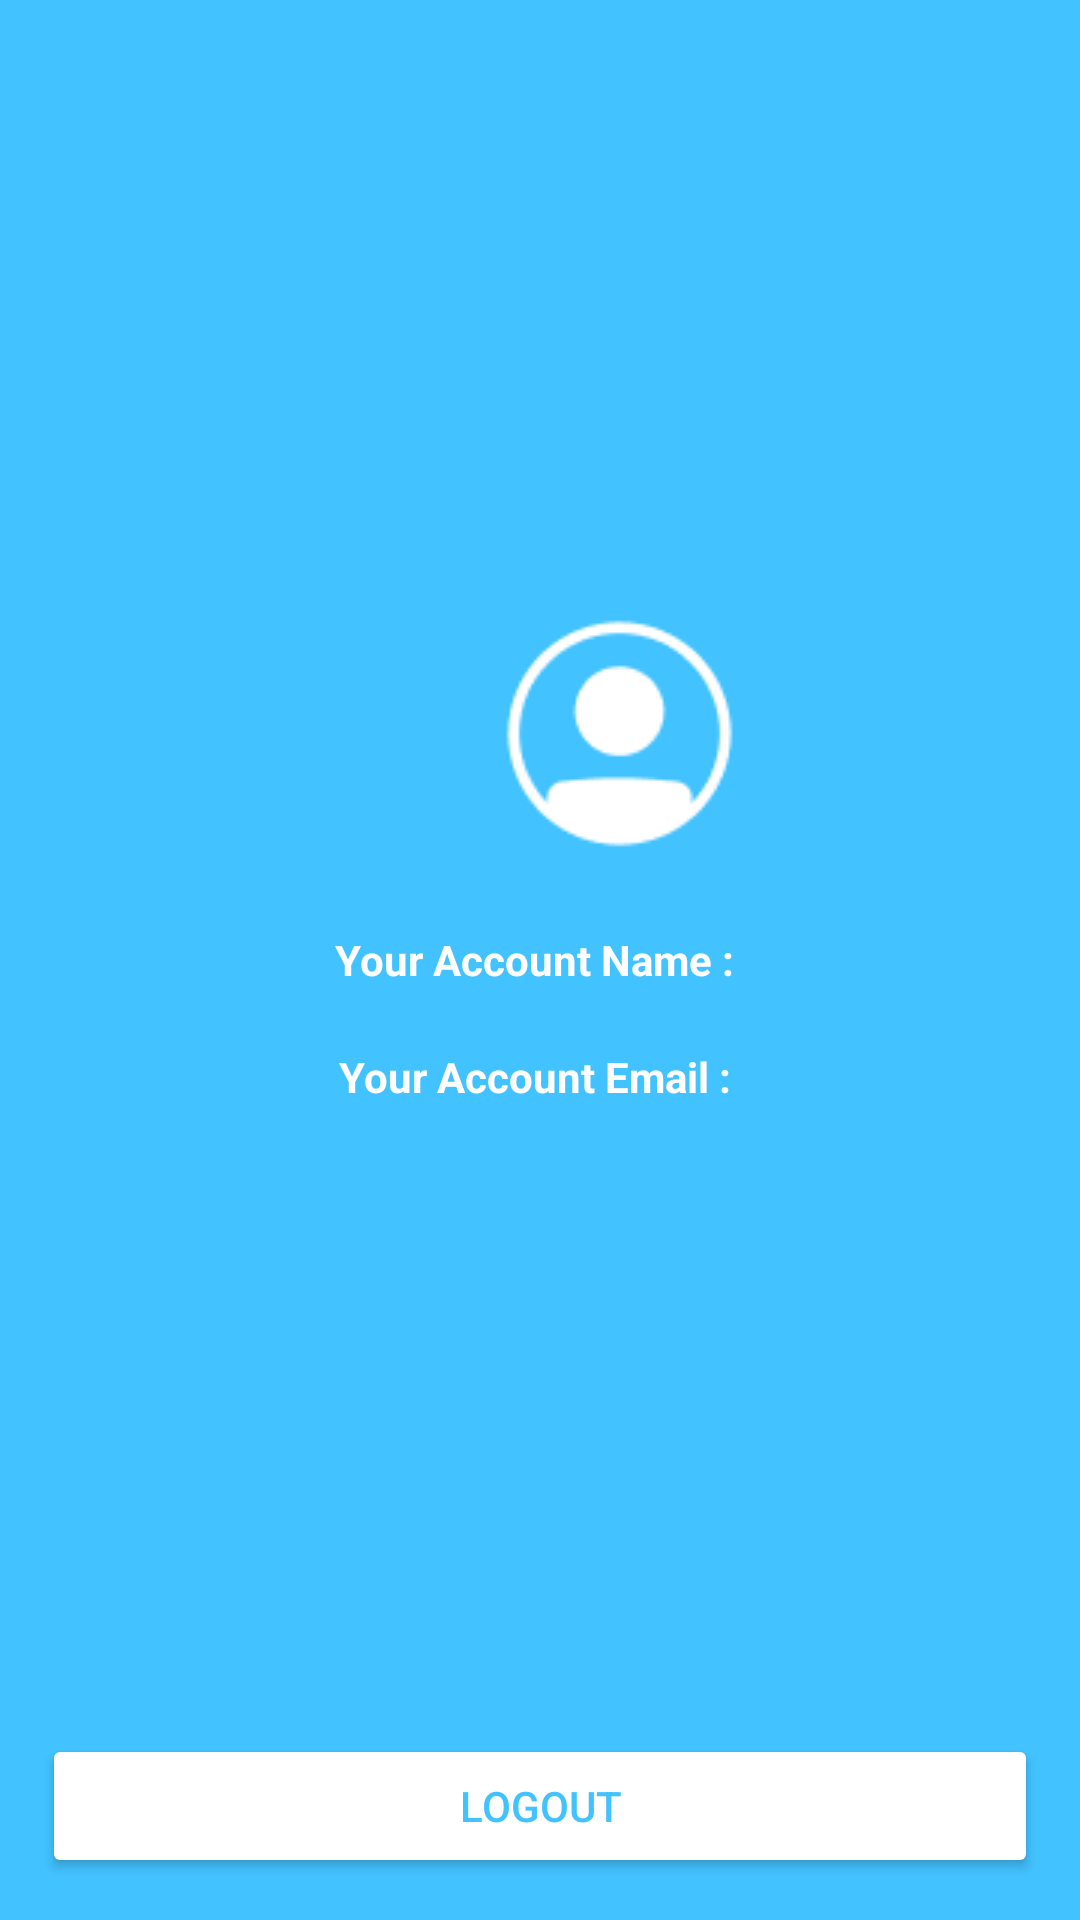

Android layout source for this screen:
<!-- AndroidManifest.xml: application theme Theme.Schidol -->
<!-- res/layout/activity_profile.xml -->
<?xml version="1.0" encoding="utf-8"?>
<RelativeLayout xmlns:android="http://schemas.android.com/apk/res/android"
    xmlns:app="http://schemas.android.com/apk/res-auto"
    xmlns:tools="http://schemas.android.com/tools"
    android:layout_width="match_parent"
    android:layout_height="match_parent"
    android:background="#42C2FF"
    tools:context=".ProfileActivity">

    <TextView
        android:id="@+id/name"
        android:layout_width="wrap_content"
        android:layout_height="wrap_content"
        android:layout_centerVertical="true"
        android:layout_centerHorizontal="true"
        android:textColor="@color/white"
        android:textStyle="bold"
        android:text="Your Account Name : "
        />

    <TextView
        android:id="@+id/email"
        android:layout_width="wrap_content"
        android:layout_height="wrap_content"
        android:layout_centerVertical="true"
        android:layout_centerHorizontal="true"
        android:textColor="@color/white"
        android:textStyle="bold"
        android:text="Your Account Email : "
        android:layout_below="@+id/name"
        android:padding="20dp"
        />

    <Button
        android:id="@+id/btn_logout"
        android:layout_width="match_parent"
        android:layout_height="wrap_content"
        android:layout_margin="14dp"
        android:backgroundTint="@color/white"
        android:textColor="#42C2FF"
        android:text="Logout"
        android:layout_alignParentBottom="true"

        />

    <ImageView
        android:id="@+id/imageView3"
        android:layout_marginTop="200dp"
        android:layout_marginLeft="162dp"
        android:layout_width="wrap_content"
        android:layout_height="wrap_content"
        app:srcCompat="@drawable/profile" />

</RelativeLayout>
<!-- resources referenced by this layout -->
<resources>
  <color name="white">#FFFFFFFF</color>
  <!-- drawable profile: png bitmap (drawable, 1653 bytes) -->
  <style name="Theme.Schidol" parent="Theme.MaterialComponents.DayNight.DarkActionBar">
          
          <item name="colorPrimary">@color/light_blue</item>
          <item name="colorPrimaryVariant">@color/light_blue</item>
          <item name="colorOnPrimary">@color/white</item>
          
          <item name="colorSecondary">@color/teal_200</item>
          <item name="colorSecondaryVariant">@color/teal_700</item>
          <item name="colorOnSecondary">@color/black</item>
          
          <item name="android:statusBarColor">?attr/colorPrimaryVariant</item>
          
      </style>
  <color name="light_blue">#42c2ff</color>
  <color name="teal_200">#FF03DAC5</color>
  <color name="teal_700">#FF018786</color>
  <color name="black">#FF000000</color>
</resources>
